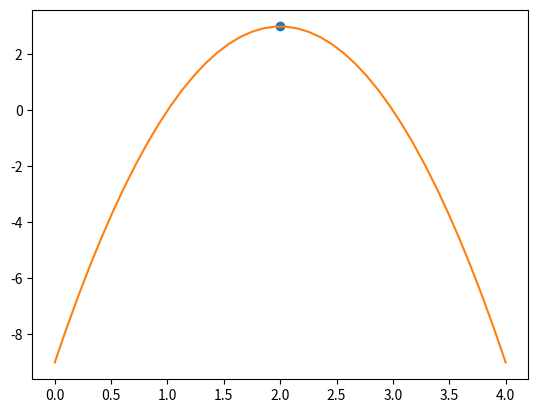

Here is the Python script that generated this plot:
# ch24_16.py
from scipy.optimize import root
from scipy.optimize import minimize_scalar
import matplotlib.pyplot as plt
import numpy as np
def fmax(x):
    return (-1*(-3*(x-2)**2 + 3))

def f(x):
    return (-3*(x-2)**2 + 3)

# 計算最大值
r = minimize_scalar(fmax)
print("當x是 %4.2f 時, 有函數最大值" % r.x)
print("座標是 ", r.x, f(r.x))
# 繪製此函數圖形
x = np.linspace(0, 4, 40)
y = -3*(x-2)**2 + 3
plt.plot(r.x, f(r.x), 'o')
plt.plot(x, y, '-')
plt.show()








